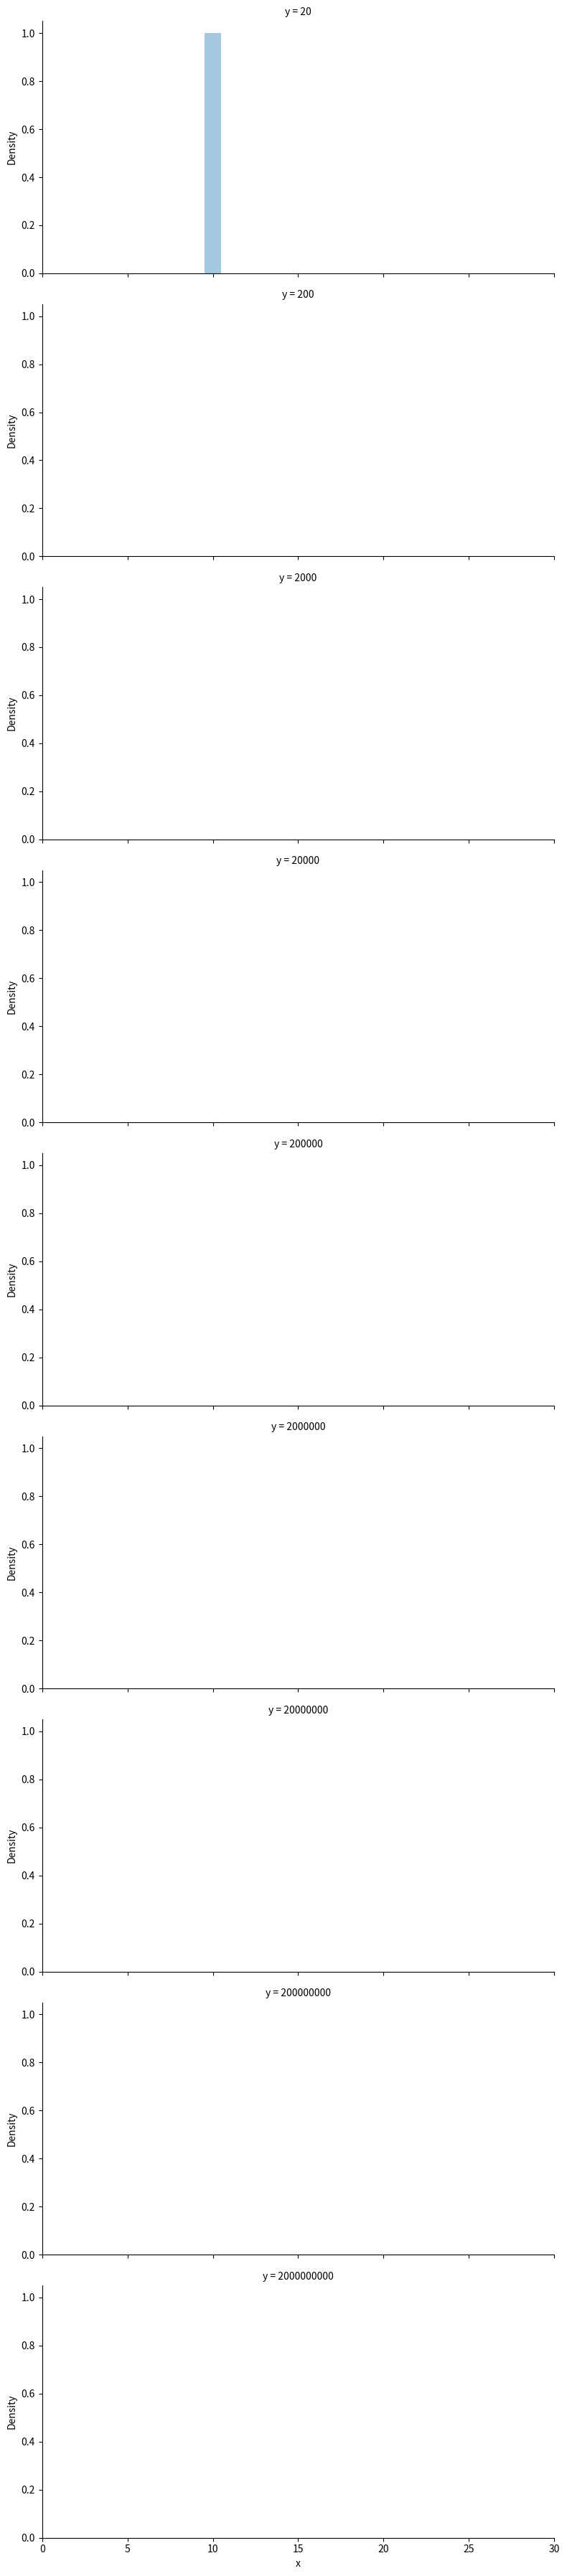

Write Python code to recreate this figure.
# https://www.cnblogs.com/gczr/p/6767175.html

import matplotlib.pyplot as plt  
import seaborn as sns
import numpy as np
import pandas as pd

'''
sns.set_style("whitegrid")  
plt.plot(np.arange(10))  
plt.show()  
'''

'''
sns.set( palette="muted", color_codes=True)  
rs = np.random.RandomState(10)  
d = rs.normal(size=100)  
f, axes = plt.subplots(2, 2, figsize=(7, 7), sharex=True)  
sns.distplot(d, kde=False, color="b", ax=axes[0, 0])  
sns.distplot(d, hist=False, rug=True, color="r", ax=axes[0, 1])  
sns.distplot(d, hist=False, color="g", kde_kws={"shade": True}, ax=axes[1, 0])  
sns.distplot(d, color="m", ax=axes[1, 1])  
plt.show()  
'''
 
'''
grid=sns.FacetGrid(df,row='martial_status',col='education',palette='seismic',size=4)
grid.map(plt.scatter,'gjj_loan_balance','max_overduer_days')
grid.add_legend()
plt.show()
'''
 
# Initialize the data
x = 10 ** np.arange(1, 10)
y = x * 2
data = pd.DataFrame(data={'x': x, 'y': y})

'''
  # Create an lmplot
grid = sns.lmplot('x', 'y', data, height=7, truncate=True, scatter_kws={"s": 100})
  # Rotate the labels on x-axis
grid.set_xticklabels(rotation=90)
  # Show the plot
plt.show()
'''
g = sns.FacetGrid(data, row='y', height=4, aspect=2, xlim=(0,30))
g.map(sns.distplot, 'x', rug=False)
plt.show()

